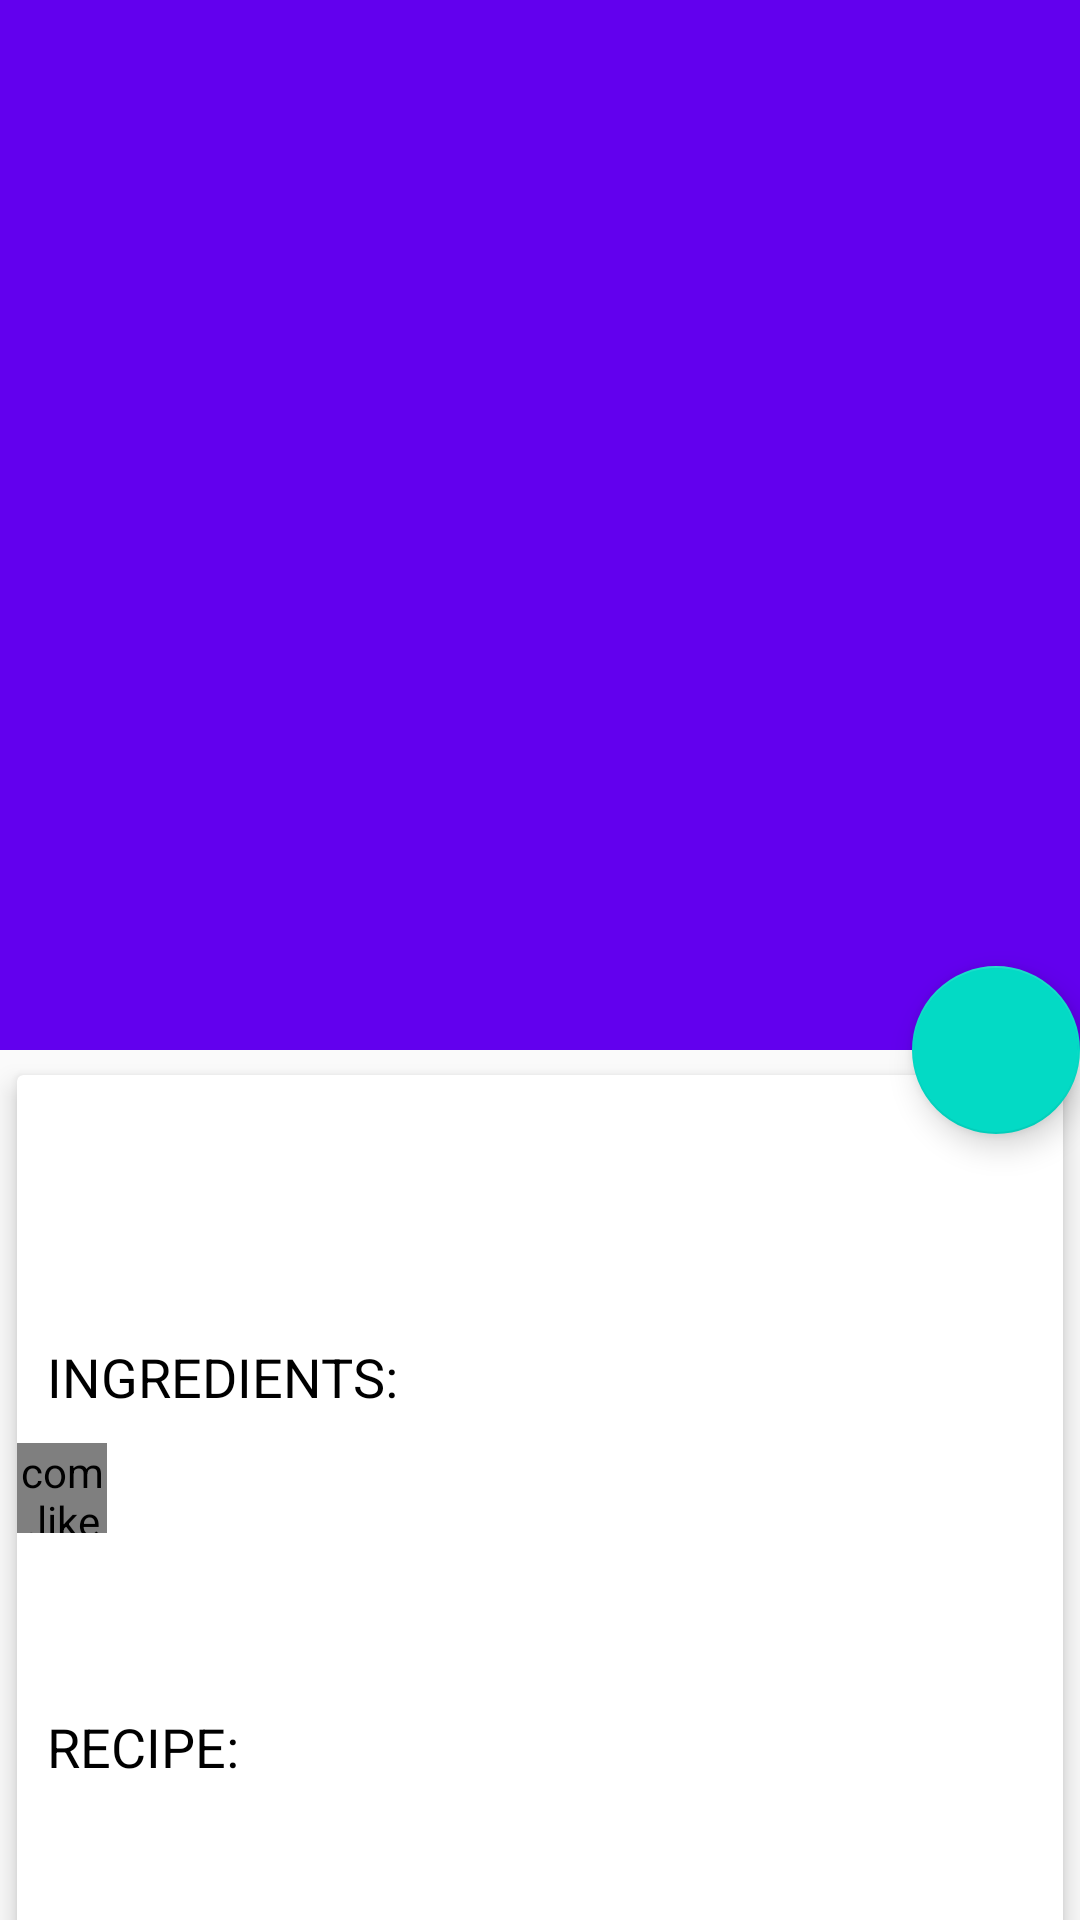

Layout XML and referenced resources for this Android screen:
<!-- AndroidManifest.xml: application theme AppTheme -->
<!-- res/layout/activity_search_result.xml -->
<?xml version="1.0" encoding="utf-8"?>
<android.support.design.widget.CoordinatorLayout xmlns:android="http://schemas.android.com/apk/res/android"
    xmlns:app="http://schemas.android.com/apk/res-auto"
    xmlns:tools="http://schemas.android.com/tools"
    android:layout_width="match_parent"
    android:layout_height="match_parent"
    tools:context="com.example.kitchen.instakitchen.search_result">

    <android.support.design.widget.AppBarLayout
        android:id="@+id/app_bar_layout"
        android:layout_width="match_parent"
        android:layout_height="wrap_content"
        android:theme="@style/ThemeOverlay.AppCompat.Dark.ActionBar"
        android:fitsSystemWindows="true"
        >

        <android.support.design.widget.CollapsingToolbarLayout
            android:layout_width="match_parent"
            android:layout_height="350dp"
            app:layout_scrollFlags="scroll|exitUntilCollapsed"
            app:contentScrim="?attr/colorPrimary"
            app:expandedTitleTextAppearance="@android:color/transparent"
            android:fitsSystemWindows="true"
            >

            <ImageView
                app:layout_collapseMode="parallax"
                android:id="@+id/dish_img"
                android:contentDescription="@string/app_name"
                android:scaleType="centerCrop"
                android:layout_width="match_parent"
                android:layout_height="350dp" />

            <android.support.v7.widget.Toolbar
                android:id="@+id/toolbar2"
                android:layout_width="match_parent"
                android:layout_height="?attr/actionBarSize"
                app:popupTheme="@style/ThemeOverlay.AppCompat.Light"
                app:layout_collapseMode="pin"
                />
            `

        </android.support.design.widget.CollapsingToolbarLayout>



    </android.support.design.widget.AppBarLayout>

    <android.support.v4.widget.NestedScrollView
        android:layout_width="match_parent"
        android:layout_height="match_parent"
        android:clipToPadding="false"
        app:layout_behavior="@string/appbar_scrolling_view_behavior"
        >

        <android.support.v7.widget.CardView
            android:layout_width="match_parent"
            android:layout_height="wrap_content"
            android:layout_marginBottom="16dp"
            app:cardElevation="5dp"
            app:cardUseCompatPadding="true"

            >

            <LinearLayout
                android:layout_width="match_parent"
                android:layout_height="wrap_content"
                android:orientation="vertical"
                >

                
                <TextView
                    android:id="@+id/dish_name"
                    android:layout_width="match_parent"
                    android:layout_height="wrap_content"
                    android:layout_marginTop="5dp"
                    android:gravity="left"
                    android:padding="10dp"
                    android:textColor="#000"
                    android:textSize="36sp" />

                <TextView
                    android:layout_width="match_parent"
                    android:layout_height="wrap_content"
                    android:layout_marginTop="5dp"
                    android:gravity="left"
                    android:padding="10dp"
                    android:text="INGREDIENTS:"
                    android:id="@+id/ing_blah"
                    android:textAppearance="@style/Base.TextAppearance.AppCompat.Medium"
                    android:textColor="#000" />

                <com.like.LikeButton
                    app:icon_type="heart"
                    app:icon_size="25dp"
                    android:id="@+id/fav_button"
                    android:layout_width="30dp"
                    android:layout_height="30dp"
                    app:is_enabled="true"
                    app:liked="false"/>

                <TextView
                    android:id="@+id/dish_ingredients"
                    android:layout_width="match_parent"
                    android:layout_height="wrap_content"
                    android:layout_marginTop="5dp"
                    android:padding="10dp"
                    android:textAppearance="@style/TextAppearance.AppCompat.Small"
                    android:textColor="#000" />

                <TextView
                    android:layout_width="match_parent"
                    android:layout_height="wrap_content"
                    android:layout_marginTop="5dp"
                    android:padding="10dp"
                    android:id="@+id/recipe_blah"
                    android:text="RECIPE:"
                    android:textAppearance="@style/Base.TextAppearance.AppCompat.Medium"
                    android:textColor="#000" />

                <TextView
                    android:id="@+id/dish_recipe"
                    android:layout_width="match_parent"
                    android:layout_height="wrap_content"
                    android:layout_marginTop="5dp"
                    android:padding="10dp"
                    android:textAppearance="@style/TextAppearance.AppCompat.Small"
                    android:textColor="#000" />

            </LinearLayout>


        </android.support.v7.widget.CardView>

    </android.support.v4.widget.NestedScrollView>

    <android.support.design.widget.FloatingActionButton
        android:src="@drawable/ic_fav"
        android:layout_width="wrap_content"
        android:layout_height="wrap_content"
        app:elevation="6dp"
        app:pressedTranslationZ="12dp"
        app:layout_anchor="@id/app_bar_layout"
        app:layout_anchorGravity="bottom|right|end"
        />
    <ProgressBar
        android:id="@+id/progress_bar"
        style="@style/Widget.AppCompat.ProgressBar"
        android:layout_width="wrap_content"
        android:layout_height="wrap_content"
        android:layout_centerInParent="true"
        android:theme="@style/CircularProgress"
        android:visibility="invisible"
        />

</android.support.design.widget.CoordinatorLayout>
    
<!-- resources referenced by this layout -->
<resources>
  <string name="app_name">InstaKitchen</string>
  <style name="CircularProgress" parent="Theme.AppCompat.Light">
      <item name="colorAccent">@color/colorPrimary</item>
  </style>
  <style name="AppTheme" parent="Theme.AppCompat.Light.DarkActionBar">
          
          <item name="colorPrimary">@color/colorPrimary</item>
          <item name="colorPrimaryDark">@color/colorPrimaryDark</item>
          <item name="colorAccent">@color/colorAccent</item>
      </style>
  <!-- not gathered from this repository: default colours our renderer supplied (Android Studio template values) -->
  <color name="colorPrimary">#FF6200EE</color>
  <color name="colorPrimaryDark">#FF3700B3</color>
  <color name="colorAccent">#FF03DAC5</color>
</resources>
